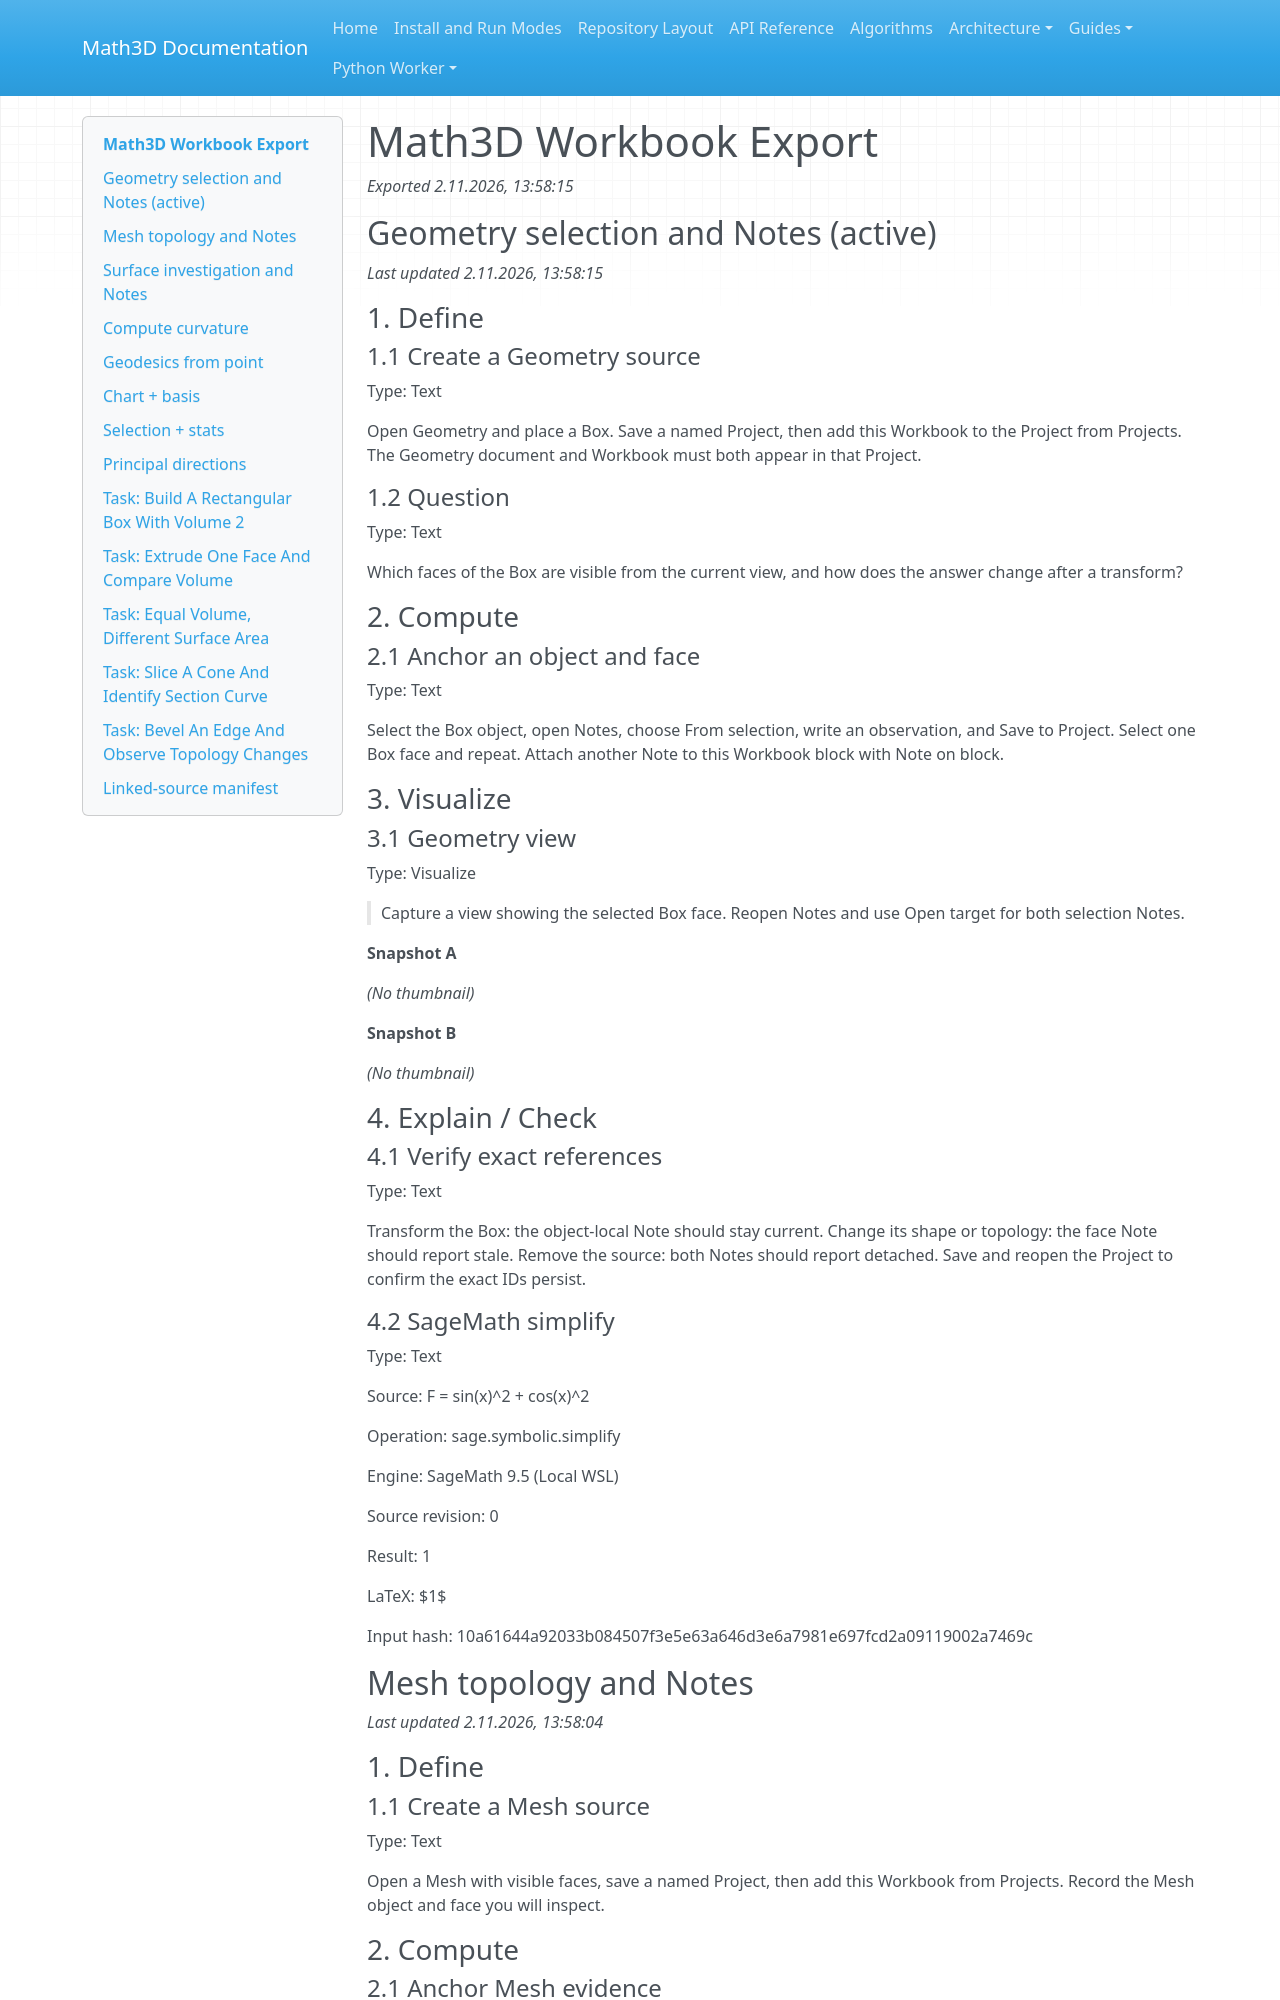

repository: expert10000/Math3D · page: evidence/cas-algebra-workbook-2026-11-02/index.html · generator: mkdocs

# Math3D Workbook Export

_Exported 2.11.2026, 13:58:15_

## Geometry selection and Notes (active)

_Last updated 2.11.2026, 13:58:15_

### 1. Define

#### 1.1 Create a Geometry source

Type: Text

Open Geometry and place a Box. Save a named Project, then add this Workbook to the Project from Projects. The Geometry document and Workbook must both appear in that Project.

#### 1.2 Question

Type: Text

Which faces of the Box are visible from the current view, and how does the answer change after a transform?

### 2. Compute

#### 2.1 Anchor an object and face

Type: Text

Select the Box object, open Notes, choose From selection, write an observation, and Save to Project. Select one Box face and repeat. Attach another Note to this Workbook block with Note on block.

### 3. Visualize

#### 3.1 Geometry view

Type: Visualize

> Capture a view showing the selected Box face. Reopen Notes and use Open target for both selection Notes.

**Snapshot A**

_(No thumbnail)_

**Snapshot B**

_(No thumbnail)_

### 4. Explain / Check

#### 4.1 Verify exact references

Type: Text

Transform the Box: the object-local Note should stay current. Change its shape or topology: the face Note should report stale. Remove the source: both Notes should report detached. Save and reopen the Project to confirm the exact IDs persist.

#### 4.2 SageMath simplify

Type: Text

Source: F = sin(x)^2 + cos(x)^2

Operation: sage.symbolic.simplify

Engine: SageMath 9.5 (Local WSL)

Source revision: 0

Result: 1

LaTeX: $1$

Input hash: 10a61644a92033b084507f3e5e63a646d3e6a7981e697fcd2a09119002a7469c

## Mesh topology and Notes

_Last updated 2.11.2026, 13:58:04_

### 1. Define

#### 1.1 Create a Mesh source

Type: Text

Open a Mesh with visible faces, save a named Project, then add this Workbook from Projects. Record the Mesh object and face you will inspect.

### 2. Compute

#### 2.1 Anchor Mesh evidence

Type: Text

Select the Mesh object and a numbered face in turn. For each selection create a Note with From selection and Save to Project. If you have a saved Mesh analysis result, choose its exact ID with Note on result.

### 3. Visualize

#### 3.1 Mesh evidence

Type: Visualize

> Capture the selected Mesh face. Add a Note on this Workbook block, then reopen it with Open target.

**Snapshot A**

_(No thumbnail)_

**Snapshot B**

_(No thumbnail)_

### 4. Explain / Check

#### 4.1 Check topology changes

Type: Text

Reopen the Project and confirm Notes are current. Change Mesh topology and refresh Notes: the face Note should become stale. If the exact result is deleted, its Note should report detached.
